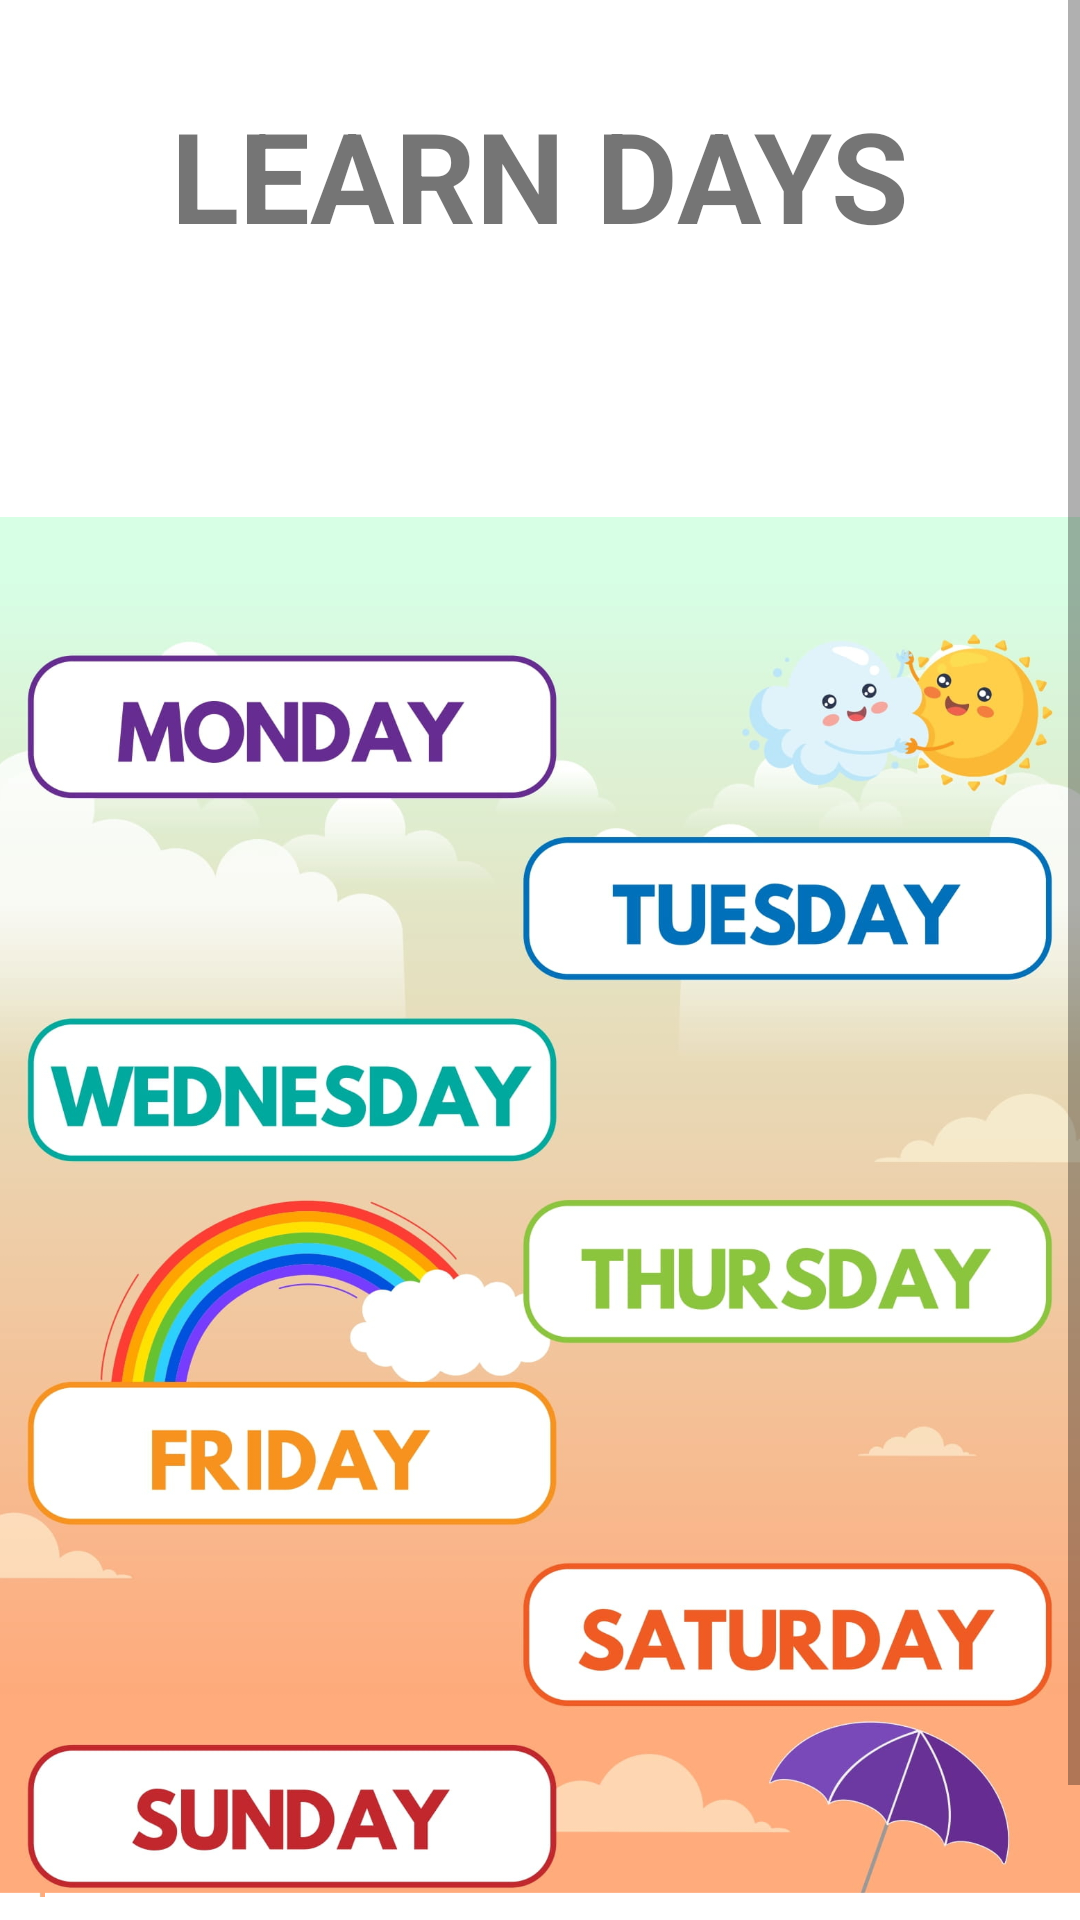

The Android layout XML behind this screen, and the referenced resources:
<!-- AndroidManifest.xml: application theme Theme.2004Project -->
<!-- res/layout/activity_learn_days.xml -->
<?xml version="1.0" encoding="UTF-8"?>
<ScrollView
    xmlns:android="http://schemas.android.com/apk/res/android"
    android:layout_width="wrap_content"
    android:layout_height="wrap_content">

    <LinearLayout
        android:layout_width="match_parent"
        android:layout_height="wrap_content"
        android:orientation="vertical">

        <TextView
            android:layout_width="wrap_content"
            android:layout_height="wrap_content"
            android:layout_marginTop="30dp"
            android:text="@string/learn_days"
            android:textSize="42sp"
            android:textStyle="bold"
            android:layout_gravity="center_horizontal"
            android:layout_centerHorizontal="true">
        </TextView>

        <ImageView
            android:id="@+id/imageView1"
            android:layout_width="wrap_content"
            android:layout_height="572dp"
            android:layout_marginTop="30dp"
            android:src="@drawable/learndays" />

    </LinearLayout>

</ScrollView>
<!-- resources referenced by this layout -->
<resources>
  <!-- drawable learndays: png bitmap (drawable, 979459 bytes) -->
  <string name="learn_days">LEARN DAYS</string>
  <style name="Theme.2004Project" parent="Theme.MaterialComponents.DayNight.NoActionBar">
          
          <item name="colorPrimary">@color/lavender</item>
          <item name="colorPrimaryVariant">@color/lavender</item>
          <item name="colorOnPrimary">@color/white</item>
          
          <item name="colorSecondary">@color/teal_200</item>
          <item name="colorSecondaryVariant">@color/teal_700</item>
          <item name="colorOnSecondary">@color/black</item>
          
          <item name="android:statusBarColor">?attr/colorPrimaryVariant</item>
          
      </style>
  <!-- not gathered from this repository: default colours our renderer supplied (Android Studio template values) -->
  <color name="teal_200">#FF03DAC5</color>
  <color name="teal_700">#FF018786</color>
  <color name="black">#FF000000</color>
  <color name="white">#FFFFFFFF</color>
</resources>
